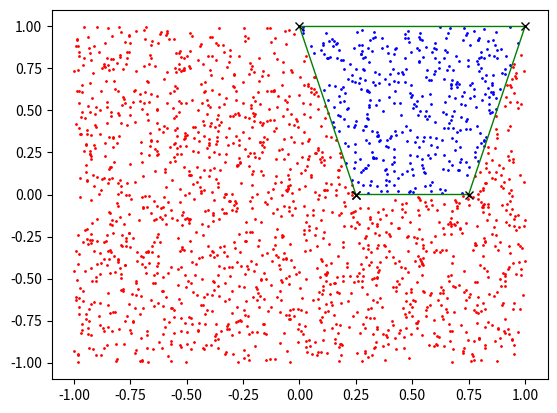

Here is the Python script that generated this plot:
import numpy as np
from matplotlib import pyplot as plt
import random
import math
import time

def sign(x):
    return 1 if x >= 0 else -1

class Polygon:
    def __init__(self, vertices):
        self.vertices = vertices
        self.nsides = vertices.shape[1]-1
        self.bounds = np.vstack([vertices.min(1), vertices.max(1)]).T

    def __covers_aux(self, point):
        # https://www.codeproject.com/tips/84226/is-a-point-inside-a-polygon
        # https://wrf.ecse.rpi.edu/Research/Short_Notes/pnpoly.html

        if point[0] < self.bounds[0,0] or point[0] > self.bounds[0,1] or point[1] < self.bounds[1,0] or point[1] > self.bounds[1,1]:
            return False

        in_flag = False
        for i in range(self.nsides):
            vert1 = self.vertices[:,i]
            vert2 = self.vertices[:,i+1]

            #if ((vert1[1] > point[1]) != (vert2[1] > point[1])) and (point[0] < (vert2[0]-vert1[0])*(point[1]-vert1[1])/(vert2[1]-vert1[1]) + vert1[0]):
            # the line above is modified to avoid division by 0

            # We use the sign because we if we multiply an inequation by a negative number it flips
            # if we multiply twice by that negative number it stays the same
            sgn = sign(vert2[1]-vert1[1])
            if ((vert1[1] >= point[1]) ^ (vert2[1] >= point[1])) & (sgn*(point[0] - vert1[0])*(vert2[1]-vert1[1]) <= sgn*(vert2[0]-vert1[0])*(point[1]-vert1[1])):
                in_flag = ~in_flag

            # Slower but more clever, it's a shame really, because it was cool :(
            #in_flag ^= (((vert1[1] >= point[1]) ^ (vert2[1] >= point[1])) & ((point[0] - vert1[0])*abs(vert2[1]-vert1[1]) <= sgn*(vert2[0]-vert1[0])*(point[1]-vert1[1])))

        return in_flag

    def covers(self, points):
        """
        Parallelized version of __convex_aux, it's roughtly the same code but avoiding branches
        """

        result = np.zeros(points.shape[1], dtype=bool)
        outside_bounds = (points[0,:] < self.bounds[0,0]) | (points[0,:] > self.bounds[0,1]) | (points[1,:] < self.bounds[1,0]) | (points[1,:] > self.bounds[1,1])

        result_cropped = result[~outside_bounds]
        points_cropped = points[:, ~outside_bounds]
        for i in range(self.nsides):
            vert1 = self.vertices[:,i]
            vert2 = self.vertices[:,i+1]

            sgn = sign(vert2[1]-vert1[1])
            result_cropped = result_cropped ^ (((vert1[1] >= points_cropped[1,:]) ^ (vert2[1] >= points_cropped[1,:])) & ((points_cropped[0,:] - vert1[0])*abs(vert2[1]-vert1[1]) <= sgn*(vert2[0]-vert1[0])*(points_cropped[1,:]-vert1[1])))

        result[~outside_bounds] = result_cropped

        return result


def test_random_points(npoints = 1000):
    vertices = np.array([[0,1,1,0],[0,0,1,1]])
    vertices = np.array([[0.25,0.75,1,0,0.25],[0,0,1,1,0]])
    #theta = np.linspace(0, 2*np.pi, 10)
    #vertices = np.array([np.cos(theta), np.sin(theta)])*0.75

    #vertices = vertices + np.random.normal(0, 0.4, vertices.shape)

    start = time.time()
    p = Polygon(vertices)
    end = time.time()
    #print(f"time taken to initialize polygon: {(end-start)*1000}")


    print(f"generated a shape with {p.nsides} sides")
    #print("its bounds are:")
    #print(p.bounds)

    time_total = 0
    #for i in range(npoints):
    #    point_check = np.array([random.random(),random.random()])*2-1
    #
    #    start = time.time()
    #    is_blue = p.covers_aux(point_check)
    #    end = time.time()
    #    time_total += end-start
    #
    #    color = "bo" if is_blue else "ro"
    #    plt.plot(point_check[0], point_check[1], color)

    points_check = np.random.uniform(0,1,[2, npoints])*2-1
    print(points_check.shape)
    print(vertices.shape)

    start = time.time()
    is_blue = p.covers(points_check)
    end = time.time()

    for i in range(points_check.shape[1]):
        color = "bo" if is_blue[i] else "ro"
        plt.plot(points_check[0,i], points_check[1,i], color, ms=1)

    print(f"average time taken: {(end-start)*1000}")

    plt.plot(p.vertices[0,:], p.vertices[1,:], "g", linewidth=1)
    plt.plot(p.vertices[0,:], p.vertices[1,:], "kx")

    plt.show()


if __name__ == '__main__':
    test_random_points(2000)
